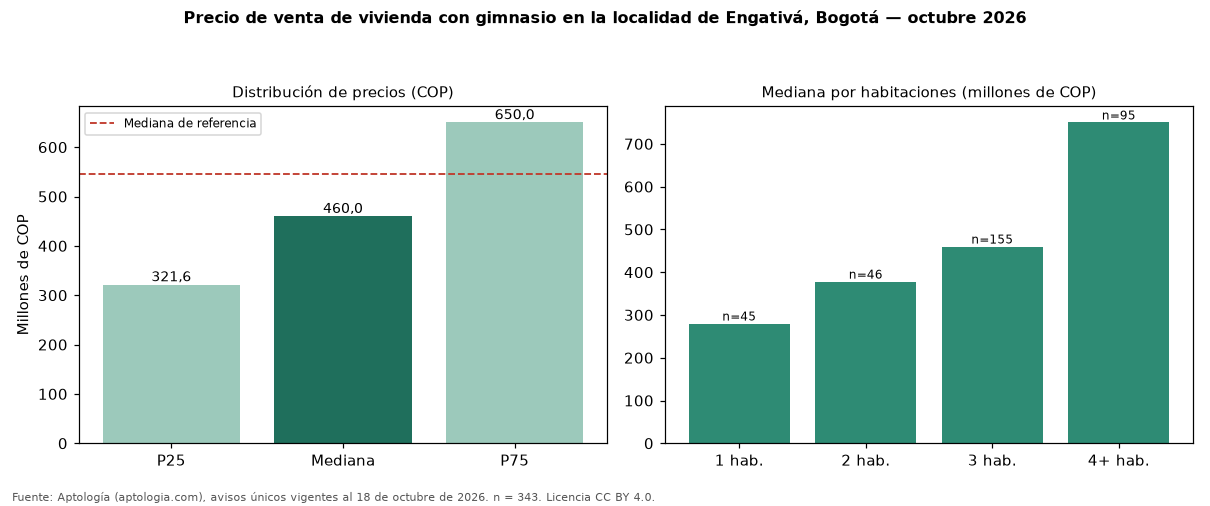

The table this chart was drawn from, first rows:
seccion, metrica, valor_cop, n
precio, p25, 321622000, 343
precio, mediana, 460000000, 343
precio, p75, 650000000, 343
cop_por_m2, p25, 4698285, 343
cop_por_m2, mediana, 5814618, 343
cop_por_m2, p75, 7203870, 343
area, area_mediana_m2, 76.4, 343
habitaciones, 1, 280000000, 45
habitaciones, 2, 377995500, 46
habitaciones, 3, 460000000, 155
habitaciones, 4+, 750000000, 95
administracion, mediana, 299000, 217
estrato, moda, 3, 
parqueadero, porcentaje_con_parqueadero, 79.9, 343
referencia, mediana_referencia, 545000000, 2436
referencia, mediana_cop_por_m2_referencia, 4600000, 2436
comparacion, mediana_grupo_opuesto, 550000000, 1793
